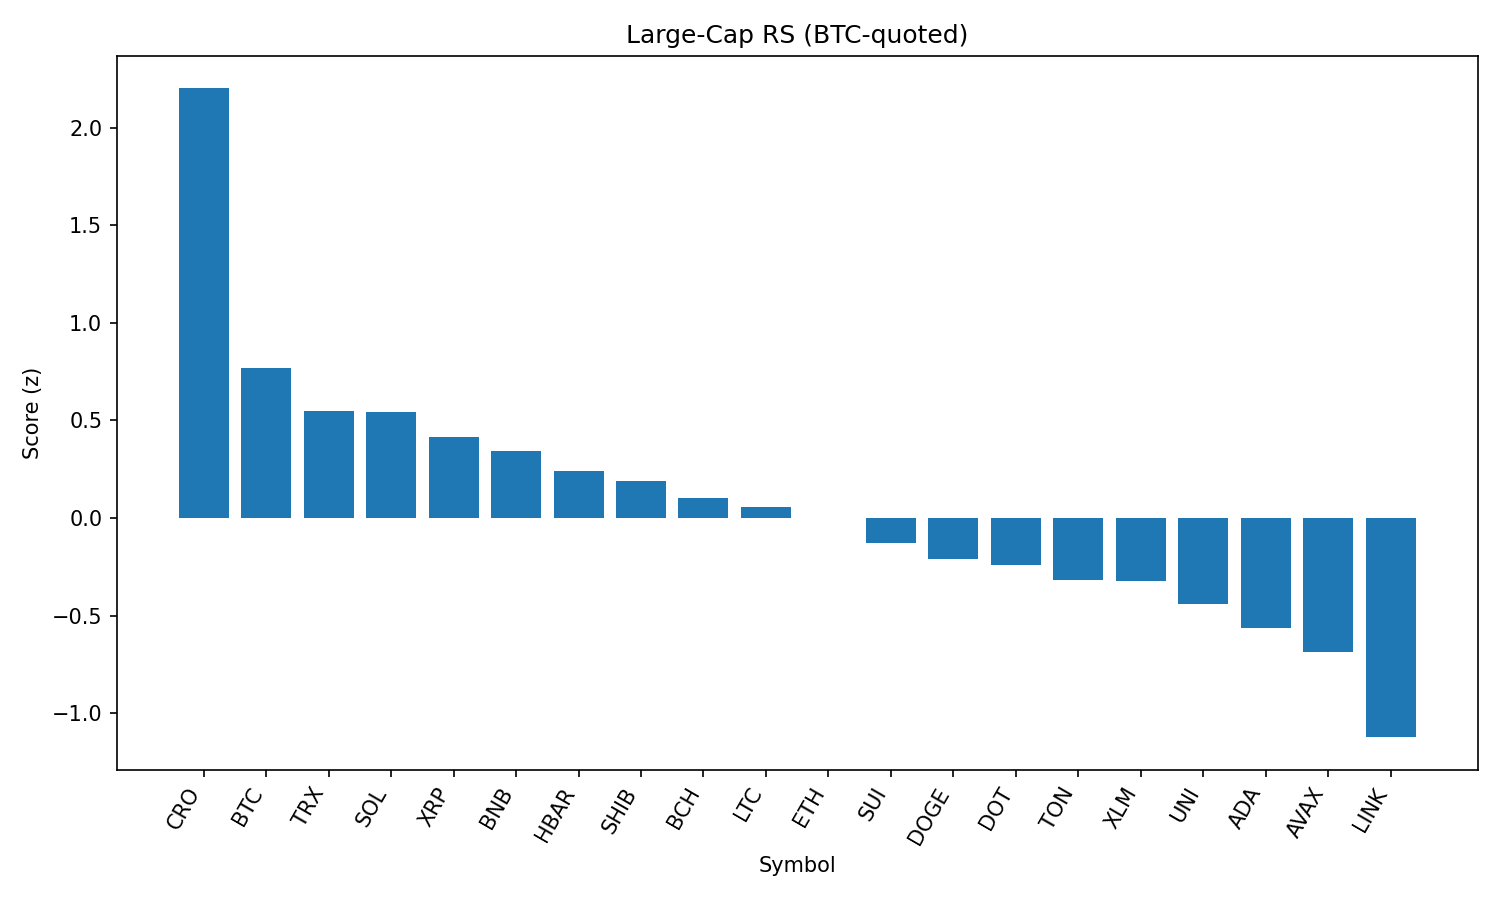

The data file committed next to this chart (first rows):
rank, name, symbol, price_btc, price_usd, pct_1h_btc, pct_24h_btc, pct_7d_btc, market_cap_rank, market_cap_usd, volume_usd, score
1, Cronos, CRO, 2.34e-06, 0.26, -0.5738, 25.15, 84.62, 26, 8675941001, 1195024680, 2.2
2, Bitcoin, BTC, 1.0, 111303, 0.0, 0.0, 0.0, 1, 2216112820801, 37636090817, 0.7689
3, TRON, TRX, 3.11e-06, 0.3457, -0.06424, -1.389, 0.4597, 10, 32715532461, 950044318, 0.5491
4, Solana, SOL, 0.001838, 204.6, -0.4372, 4.382, 12.37, 6, 110508937563, 12555701009, 0.5416
5, XRP, XRP, 2.679e-05, 2.98, -0.223, -0.8215, 3.348, 3, 177301473452, 6395427663, 0.4138
6, BNB, BNB, 0.007693, 856.3, -0.2686, -0.4348, 0.3008, 5, 119267296969, 1281477544, 0.3413
7, Hedera, HBAR, 2.15e-06, 0.2394, -0.3146, -1.262, 1.728, 23, 10149847387, 235682465, 0.24
8, Shiba Inu, SHIB, 1.11921e-10, 1.245e-05, -0.3792, -0.6795, 1.599, 30, 7339230938, 189751452, 0.1906
9, Bitcoin Cash, BCH, 0.004963, 552.4, -0.5641, 1.856, 1.29, 21, 10998906004, 280352244, 0.1033
10, Litecoin, LTC, 0.001012, 112.6, -0.4852, -0.3242, -0.9417, 27, 8581458581, 593778685, 0.05469
11, Ethereum, ETH, 0.04052, 4510, -0.568, -1.312, 6.403, 2, 544090381581, 35413987189, 0.00126
12, Sui, SUI, 3.095e-05, 3.45, -0.6378, -0.1141, -0.7321, 19, 12088722226, 1234553240, -0.1278
13, Dogecoin, DOGE, 1.97e-06, 0.219, -0.7394, 0.3621, 1.449, 9, 33005325426, 2181955451, -0.2108
14, Polkadot, DOT, 3.455e-05, 3.85, -0.7004, -0.898, 1.417, 35, 5852770277, 254077397, -0.242
15, Toncoin, TON, 2.817e-05, 3.14, -0.749, -0.6333, -1.78, 28, 8049586060, 175214569, -0.3152
16, Stellar, XLM, 3.41e-06, 0.3797, -0.5944, -3.713, -4.103, 20, 11909124117, 387673552, -0.3214
17, Uniswap, UNI, 8.842e-05, 9.84, -0.8282, -0.5986, -4.644, 34, 5907555133, 415868489, -0.4389
18, Cardano, ADA, 7.65e-06, 0.8518, -0.9023, -1.576, -1.018, 11, 31057919522, 1565452036, -0.563
19, Avalanche, AVAX, 0.0002199, 24.47, -1.199, 1.659, 7.171, 22, 10328315015, 751586882, -0.686
20, Chainlink, LINK, 0.0002134, 23.75, -1.236, -2.71, -7.813, 13, 16109897381, 1525370543, -1.123
21, Hyperliquid, HYPE, 0.00043, 47.86, -1.64, -2.161, 14.55, 16, 12958790498, 557921015, -1.434
